Labelled photos from "processed", an image-classification folder in Shayanthavi/Brain-Tumer-MRI-Classifier. The possible labels are: glioma, meningioma, no tumor, pituitary tumor.

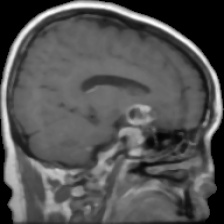
Label: pituitary tumor

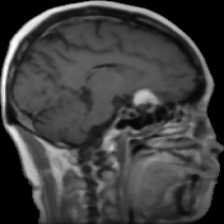
Label: meningioma

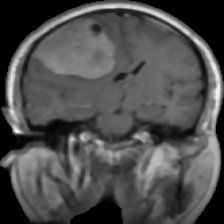
Label: meningioma

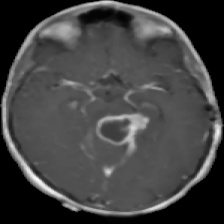
Label: glioma

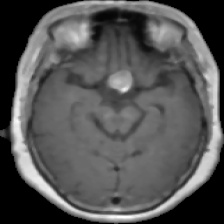
Label: pituitary tumor

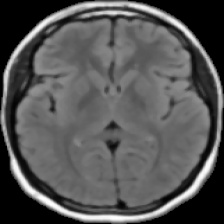
Label: no tumor
